Run: headless pygame with SDL's dummy video driver; simulated clock (each Clock.tick advances the game by its frame time, no real sleeping); random seed 0; keys injected as events and as key.get_pressed() state; mouse plan: one left click at the window centre at the start of phase 2, then a move to the lower-right quarter at the start of phase 3.
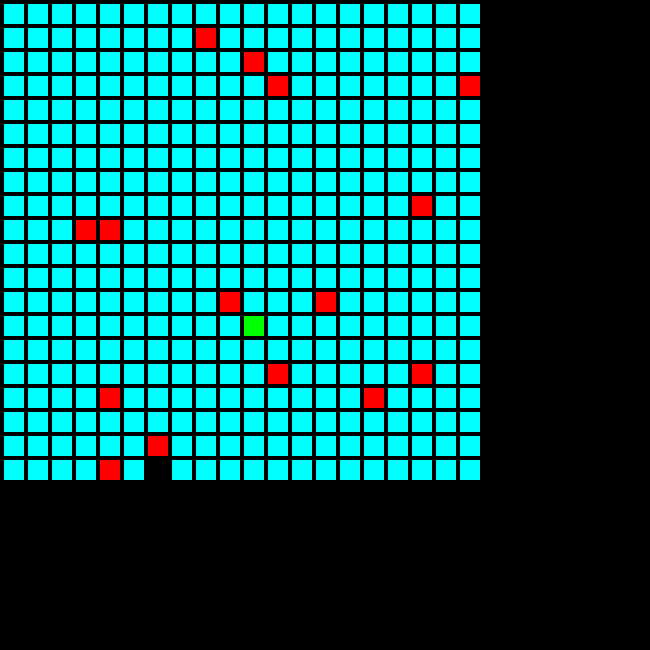
Frame 1 of 4 · flips 1–60 · no input
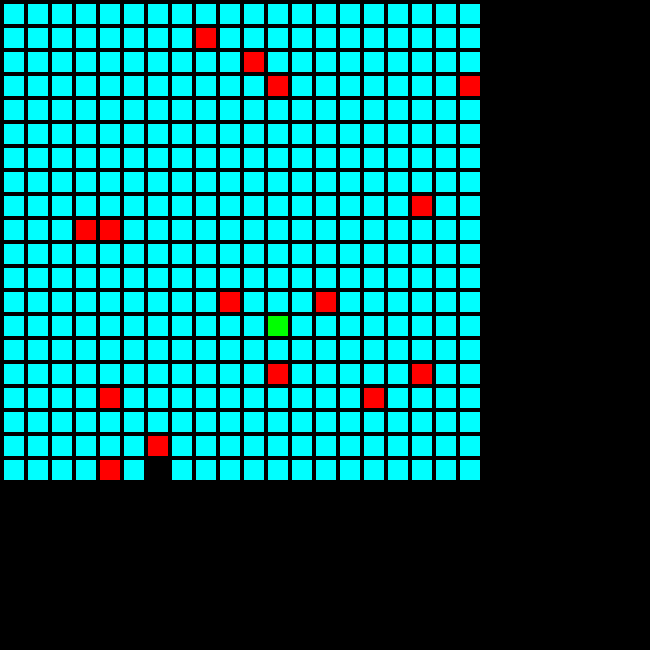
Frame 2 of 4 · flips 61–180 · clicked the window centre · tapped SPACE, RETURN · held RIGHT (→), D
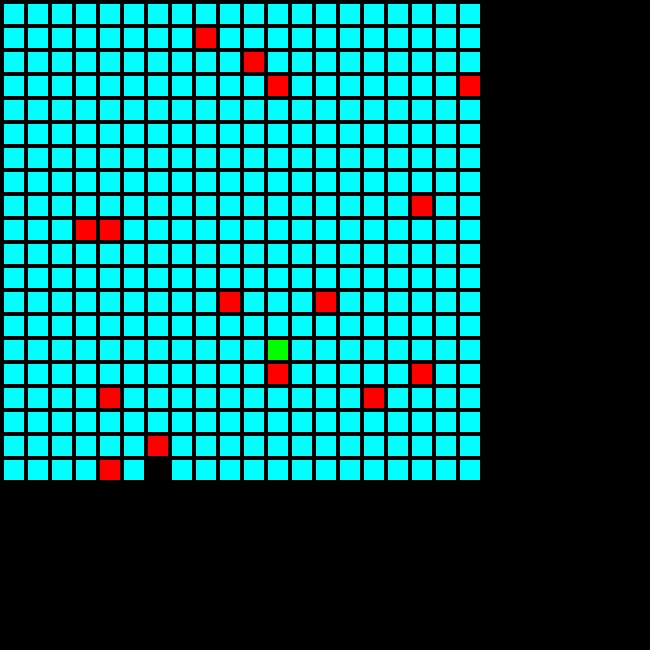
Frame 3 of 4 · flips 181–300 · moved the mouse to the lower-right quarter · held DOWN (↓), S
Frame 4 of 4 · flips 301–420 · held LEFT (←), A, UP (↑), W · screen same as frame 1, image omitted

The pygame program that drew these frames:

import random
import pygame

pygame.init()                                 #start up dat pygame
clock = pygame.time.Clock()                   #for framerate or something? still not very sure
Screen = pygame.display.set_mode([650, 650])  #making the window
Done = False                                  #variable to keep track if window is open
MapSize = 20                                  #how many tiles in either direction of grid

TileWidth = 20                                #pixel sizes for grid squares
TileHeight = 20
TileMargin = 4

BLACK = (0, 0, 0)                             #some color definitions
WHITE = (255, 255, 255)
GREEN = (0, 255, 0)
RED = (255, 0, 0)
BLUE = (0, 0, 255)
AQUA = (0, 255, 255)

TURN = 0


class MapTile(object):                       #The main class for stationary things that inhabit the grid ... water, shipwrecks, rocks and stuff.
    def __init__(self, Name, Column, Row):
        self.Name = Name
        self.Column = Column
        self.Row = Row


class Character(object):                    #Characters can move around and do cool stuff
    def __init__(self, Name, HP, Column, Row):
        self.Name = Name
        self.HP = HP
        self.Column = Column
        self.Row = Row
        self.Damage = 1
        self.Movement = 4

    def Move(self, Direction):              #This function is how a character moves around in a certain direction

        if Direction == "UP":
            if self.Row > 0:                #If within boundaries of grid
                if self.CollisionCheck("UP") == False and self.Movement > 0:       #And nothing in the way
                    self.Row -= 1            #Go ahead and move
                    self.Movement -= 1

        elif Direction == "LEFT":
            if self.Column > 0:
                if self.CollisionCheck("LEFT") == False and self.Movement > 0:
                    self.Column -= 1
                    self.Movement -= 1

        elif Direction == "RIGHT":
            if self.Column < MapSize-1:
                if self.CollisionCheck("RIGHT") == False and self.Movement > 0:
                    self.Column += 1
                    self.Movement -= 1

        elif Direction == "DOWN":
            if self.Row < MapSize-1:
                if self.CollisionCheck("DOWN") == False and self.Movement > 0:
                    self.Row += 1
                    self.Movement -= 1

        Map.update()

    def CollisionCheck(self, Direction):       #Checks if anything is in the water in the direction that the character wants to move. Used in the move function
        if Direction == "UP":
            if len(Map.Grid[self.Column][(self.Row)-1]) > 1:
                return True
        elif Direction == "LEFT":
            if len(Map.Grid[self.Column-1][(self.Row)]) > 1:
                return True
        elif Direction == "RIGHT":
            if len(Map.Grid[self.Column+1][(self.Row)]) > 1:
                return True
        elif Direction == "DOWN":
            if len(Map.Grid[self.Column][(self.Row)+1]) > 1:
                return True
        return False

    """def Attack(self, Direction):

        if Direction == "UP":
            if len(Map.Grid[self.Column][(self.Row)-1 and -2]) > 1:
                print("Enemy in sight")
        elif Direction == "LEFT":
            if len(Map.Grid[self.Column-1][(self.Row)]) > 1:
                return True
        elif Direction == "RIGHT":
            if len(Map.Grid[self.Column+1][(self.Row)]) > 1:
                return True
        elif Direction == "DOWN":
            if len(Map.Grid[self.Column][(self.Row)+1]) > 1:
                return True
        return False"""

    def Location(self):
        print("Coordinates: " + str(self.Column) + ", " + str(self.Row))


class Map(object):              #The main class; where the action happens
    global MapSize

    Grid = []

    for Row in range(MapSize):     # Creating grid
        Grid.append([])
        for Column in range(MapSize):
            Grid[Row].append([])

    for Row in range(MapSize):     #Filling grid with water
        for Column in range(MapSize):
            TempTile = MapTile("Water", Column, Row)
            Grid[Column][Row].append(TempTile)

    """for Row in range(MapSize):     #Putting some rocks near the top
        for Column in range(MapSize):
            TempTile = MapTile("Rock", Column, Row)
            if Row == 1:
                Grid[Column][Row].append(TempTile)"""

    for i in range(15):          #Placing Random shipwrecks
        RandomRow = random.randint(0, MapSize - 1)
        RandomColumn = random.randint(0, MapSize - 1)
        TempTile = MapTile("Shipwreck", RandomColumn, RandomRow)
        Grid[RandomColumn][RandomRow].append(TempTile)

    RandomRow = random.randint(0, MapSize - 1)      #Dropping the hero in
    RandomColumn = random.randint(0, MapSize - 1)
    Hero = Character("Hero", 10, RandomColumn, RandomRow)
    RandomRow = random.randint(0, MapSize - 1)      #Dropping the enemy in
    RandomColumn = random.randint(0, MapSize - 1)
    Enemy = Character("Enemy", 10, RandomColumn, RandomRow)

    def update(self):        #Very important function
                             #This function goes through the entire grid
                             #And checks to see if any object's internal coordinates
                             #Disagree with its current position in the grid
                             #If they do, it removes the objects and places it
                             #on the grid according to its internal coordinates

        for Column in range(MapSize):
            for Row in range(MapSize):
                for i in range(len(Map.Grid[Column][Row])):
                    if Map.Grid[Column][Row][i].Column != Column:
                        Map.Grid[Column][Row].remove(Map.Grid[Column][Row][i])
                    elif Map.Grid[Column][Row][i].Name == "Hero":
                        Map.Grid[Column][Row].remove(Map.Grid[Column][Row][i])
                    elif Map.Grid[Column][Row][i].Name == "Enemy":
                        Map.Grid[Column][Row].remove(Map.Grid[Column][Row][i])
        Map.Grid[int(Map.Hero.Column)][int(Map.Hero.Row)].append(Map.Hero)
        Map.Grid[int(Map.Enemy.Column)][int(Map.Enemy.Row)].append(Map.Enemy)

Map = Map()

while not Done:     #Main pygame loop
    TURN = TURN
    for event in pygame.event.get():         #catching events
        if event.type == pygame.QUIT:
            Done = True

        elif event.type == pygame.MOUSEBUTTONDOWN:
            Pos = pygame.mouse.get_pos()
            Column = Pos[0] // (TileWidth + TileMargin)  #Translating the position of the mouse into rows and columns
            Row = Pos[1] // (TileHeight + TileMargin)
            print(str(Row) + ", " + str(Column))

            for i in range(len(Map.Grid[Column][Row])):
                   print(str(Map.Grid[Column][Row][i].Name))  #print stuff that inhabits that square

        elif event.type == pygame.KEYDOWN:
            if TURN % 2 == 0:
                if event.key == pygame.K_LEFT:
                    Map.Hero.Move("LEFT")
                if event.key == pygame.K_RIGHT:
                    Map.Hero.Move("RIGHT")
                if event.key == pygame.K_UP:
                    Map.Hero.Move("UP")
                if event.key == pygame.K_DOWN:
                    Map.Hero.Move("DOWN")
                if event.key == 116:
                    TURN += 1
                    Map.Enemy.Movement = 4
                """if event.key == 32:
                    if event.key == pygame.K_LEFT:
                        Map.Hero.Move("LEFT")
                    if event.key == pygame.K_RIGHT:
                        Map.Hero.Move("RIGHT")
                    if event.key == pygame.K_UP:
                        Map.Hero.Move("UP")
                    if event.key == pygame.K_DOWN:
                        Map.Hero.Move("DOWN")"""

            else:
                if event.key == pygame.K_LEFT:
                    Map.Enemy.Move("LEFT")
                if event.key == pygame.K_RIGHT:
                    Map.Enemy.Move("RIGHT")
                if event.key == pygame.K_UP:
                    Map.Enemy.Move("UP")
                if event.key == pygame.K_DOWN:
                    Map.Enemy.Move("DOWN")
                if event.key == 116:
                    TURN += 1
                    Map.Hero.Movement = 4

    Screen.fill(BLACK)

    for Row in range(MapSize):           # Drawing grid
        for Column in range(MapSize):
            for i in range(0, len(Map.Grid[Column][Row])):
                Color = AQUA
                if len(Map.Grid[Column][Row]) == 2:
                    Color = RED
                if Map.Grid[Column][Row][i].Name == "Hero":
                    Color = GREEN
                if Map.Grid[Column][Row][i].Name == "Enemy":
                    Color = BLACK


            pygame.draw.rect(Screen, Color, [(TileMargin + TileWidth) * Column + TileMargin,
                                             (TileMargin + TileHeight) * Row + TileMargin,
                                             TileWidth,
                                             TileHeight])

    clock.tick(60)      #Limit to 60 fps or something

    pygame.display.flip()     #Honestly not sure what this does, but it breaks if I remove it
    Map.update()

pygame.quit()
